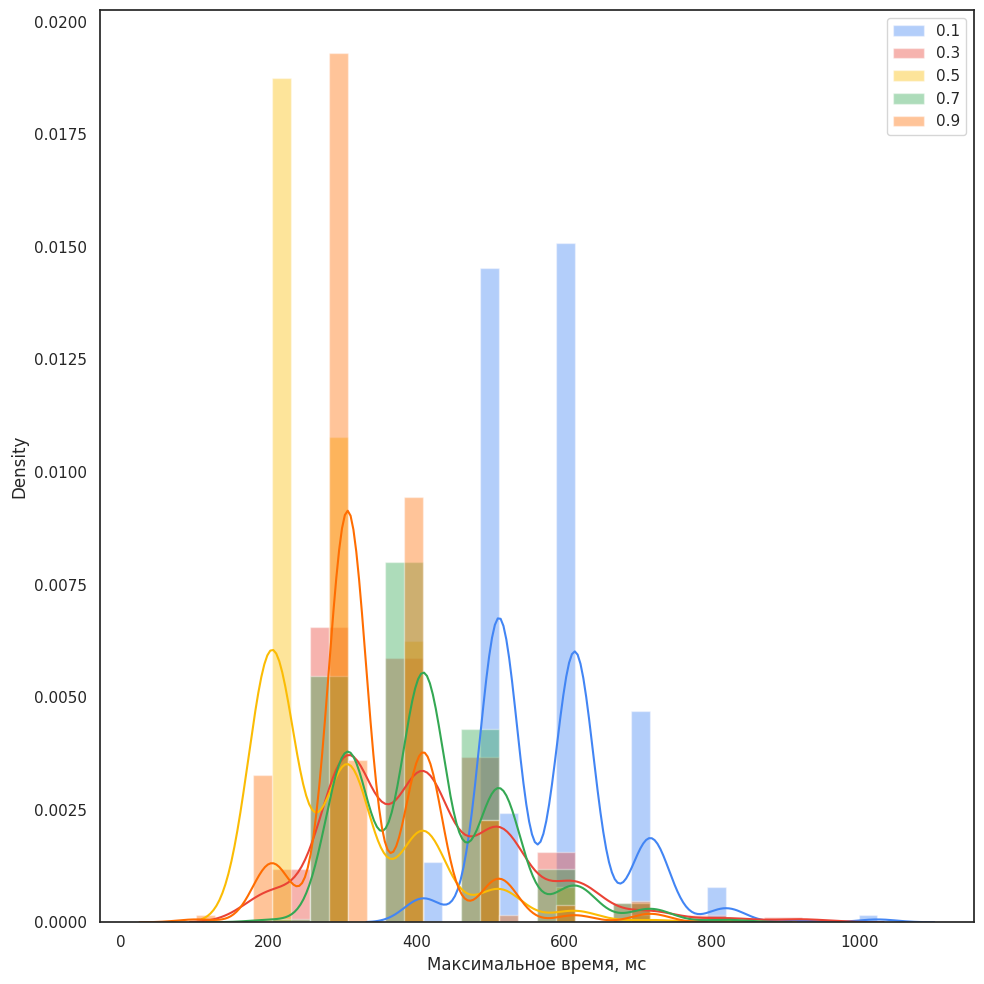

The matplotlib source for this figure:
"""
Distribution plot options
=========================

"""
import numpy as np
import seaborn as sns
import matplotlib.pyplot as plt


avgArr1 = [409.60392203636366, 409.60492741818183, 409.60492741818183, 409.6052625454546, 409.6052625454546, 409.6052625454546, 409.6055976727273, 409.6055976727273, 409.6055976727273, 409.6059328, 409.60626792727277, 409.60626792727277, 409.60693818181824, 409.60727330909094, 409.60727330909094, 409.6079435636364, 409.6079435636364, 512.0002356363635, 512.0002356363635, 512.0002356363635, 512.0002356363635, 512.0002356363635, 512.0005707636362, 512.0005707636362, 512.0005707636362, 512.0005707636362, 512.0005707636362, 512.0009058909089, 512.0009058909089, 512.0009058909089, 512.0009058909089, 512.0009058909089, 512.0009058909089, 512.0009058909089, 512.0009058909089, 512.0009058909089, 512.0009058909089, 512.0009058909089, 512.0009058909089, 512.0012410181818, 512.0012410181818, 512.0012410181818, 512.0012410181818, 512.0012410181818, 512.0012410181818, 512.0012410181818, 512.0012410181818, 512.0012410181818, 512.0012410181818, 512.0012410181818, 512.0012410181818, 512.0012410181818, 512.0012410181818, 512.0012410181818, 512.0012410181818, 512.0012410181818, 512.0015761454545, 512.0015761454545, 512.0015761454545, 512.0015761454545, 512.0015761454545, 512.0015761454545, 512.0015761454545, 512.0015761454545, 512.0015761454545, 512.0015761454545, 512.0015761454545, 512.0015761454545, 512.0015761454545, 512.0015761454545, 512.0015761454545, 512.0015761454545, 512.0015761454545, 512.0015761454545, 512.0015761454545, 512.0015761454545, 512.0015761454545, 512.0015761454545, 512.0015761454545, 512.0015761454545, 512.0015761454545, 512.0015761454545, 512.0019112727272, 512.0019112727272, 512.0019112727272, 512.0019112727272, 512.0019112727272, 512.0019112727272, 512.0019112727272, 512.0019112727272, 512.0019112727272, 512.0019112727272, 512.0019112727272, 512.0019112727272, 512.0019112727272, 512.0019112727272, 512.0019112727272, 512.0019112727272, 512.0019112727272, 512.0019112727272, 512.0019112727272, 512.0019112727272, 512.0019112727272, 512.0019112727272, 512.0019112727272, 512.0019112727272, 512.0019112727272, 512.0019112727272, 512.0019112727272, 512.0019112727272, 512.0019112727272, 512.0019112727272, 512.0019112727272, 512.0019112727272, 512.0019112727272, 512.0022463999999, 512.0022463999999, 512.0022463999999, 512.0022463999999, 512.0022463999999, 512.0022463999999, 512.0022463999999, 512.0022463999999, 512.0022463999999, 512.0022463999999, 512.0022463999999, 512.0022463999999, 512.0022463999999, 512.0022463999999, 512.0022463999999, 512.0022463999999, 512.0025815272726, 512.0025815272726, 512.0025815272726, 512.0025815272726, 512.0025815272726, 512.0025815272726, 512.0025815272726, 512.0025815272726, 512.0025815272726, 512.0025815272726, 512.0025815272726, 512.0025815272726, 512.0025815272726, 512.0025815272726, 512.0025815272726, 512.0025815272726, 512.0025815272726, 512.0025815272726, 512.0025815272726, 512.0025815272726, 512.0025815272726, 512.0025815272726, 512.0025815272726, 512.0025815272726, 512.0025815272726, 512.0025815272726, 512.0025815272726, 512.0025815272726, 512.0025815272726, 512.0025815272726, 512.0025815272726, 512.0025815272726, 512.0025815272726, 512.0029166545454, 512.0029166545454, 512.0029166545454, 512.0029166545454, 512.0029166545454, 512.0029166545454, 512.0029166545454, 512.0029166545454, 512.0029166545454, 512.0029166545454, 512.0029166545454, 512.0029166545454, 512.0029166545454, 512.0029166545454, 512.0029166545454, 512.0029166545454, 512.0029166545454, 512.0029166545454, 512.0029166545454, 512.0029166545454, 512.0029166545454, 512.0029166545454, 512.0029166545454, 512.0029166545454, 512.0029166545454, 512.0029166545454, 512.0029166545454, 512.0029166545454, 512.0029166545454, 512.0032517818181, 512.0032517818181, 512.0032517818181, 512.0032517818181, 512.0032517818181, 512.0032517818181, 512.0032517818181, 512.0032517818181, 512.0032517818181, 512.0032517818181, 512.0035869090908, 512.0035869090908, 512.0035869090908, 512.0035869090908, 512.0035869090908, 512.0035869090908, 512.0035869090908, 512.0039220363635, 512.0039220363635, 512.0039220363635, 512.0039220363635, 512.0042571636362, 512.0042571636362, 512.0042571636362, 512.0042571636362, 512.0042571636362, 512.0042571636362, 512.0042571636362, 512.0042571636362, 512.0042571636362, 512.0042571636362, 512.0042571636362, 512.0042571636362, 512.0045922909089, 512.0045922909089, 512.0045922909089, 512.0052625454545, 512.0052625454545, 512.0052625454545, 512.0052625454545, 512.0062679272726, 614.4002356363635, 614.4002356363635, 614.4002356363635, 614.4002356363635, 614.4002356363635, 614.4002356363635, 614.4002356363635, 614.4002356363635, 614.4002356363635, 614.4005707636362, 614.4005707636362, 614.4005707636362, 614.4005707636362, 614.4005707636362, 614.4005707636362, 614.4005707636362, 614.4005707636362, 614.4005707636362, 614.4005707636362, 614.4005707636362, 614.4005707636362, 614.4005707636362, 614.4005707636362, 614.4005707636362, 614.4005707636362, 614.4005707636362, 614.4005707636362, 614.4005707636362, 614.4005707636362, 614.4005707636362, 614.4005707636362, 614.4005707636362, 614.4005707636362, 614.4005707636362, 614.4009058909089, 614.4009058909089, 614.4009058909089, 614.4009058909089, 614.4009058909089, 614.4009058909089, 614.4009058909089, 614.4009058909089, 614.4009058909089, 614.4009058909089, 614.4009058909089, 614.4009058909089, 614.4009058909089, 614.4009058909089, 614.4009058909089, 614.4009058909089, 614.4009058909089, 614.4009058909089, 614.4009058909089, 614.4009058909089, 614.4009058909089, 614.4009058909089, 614.4009058909089, 614.4012410181817, 614.4012410181817, 614.4012410181817, 614.4012410181817, 614.4012410181817, 614.4012410181817, 614.4012410181817, 614.4012410181817, 614.4012410181817, 614.4012410181817, 614.4012410181817, 614.4012410181817, 614.4012410181817, 614.4012410181817, 614.4012410181817, 614.4012410181817, 614.4012410181817, 614.4012410181817, 614.4012410181817, 614.4012410181817, 614.4012410181817, 614.4012410181817, 614.4012410181817, 614.4012410181817, 614.4012410181817, 614.4012410181817, 614.4012410181817, 614.4012410181817, 614.4012410181817, 614.4012410181817, 614.4012410181817, 614.4012410181817, 614.4012410181817, 614.4012410181817, 614.4012410181817, 614.4012410181817, 614.4012410181817, 614.4012410181817, 614.4012410181817, 614.4015761454544, 614.4015761454544, 614.4015761454544, 614.4015761454544, 614.4015761454544, 614.4015761454544, 614.4015761454544, 614.4015761454544, 614.4015761454544, 614.4015761454544, 614.4015761454544, 614.4015761454544, 614.4015761454544, 614.4015761454544, 614.4015761454544, 614.4015761454544, 614.4015761454544, 614.4015761454544, 614.4015761454544, 614.4015761454544, 614.4015761454544, 614.4015761454544, 614.4015761454544, 614.4015761454544, 614.4015761454544, 614.4015761454544, 614.4015761454544, 614.4015761454544, 614.4015761454544, 614.4015761454544, 614.4015761454544, 614.4015761454544, 614.4015761454544, 614.4015761454544, 614.4015761454544, 614.4015761454544, 614.4015761454544, 614.4015761454544, 614.4015761454544, 614.4015761454544, 614.4015761454544, 614.4015761454544, 614.4015761454544, 614.4015761454544, 614.4015761454544, 614.4015761454544, 614.4015761454544, 614.4015761454544, 614.4015761454544, 614.4015761454544, 614.4015761454544, 614.4015761454544, 614.4015761454544, 614.4019112727271, 614.4019112727271, 614.4019112727271, 614.4019112727271, 614.4019112727271, 614.4019112727271, 614.4019112727271, 614.4019112727271, 614.4019112727271, 614.4019112727271, 614.4019112727271, 614.4019112727271, 614.4019112727271, 614.4019112727271, 614.4019112727271, 614.4019112727271, 614.4019112727271, 614.4019112727271, 614.4019112727271, 614.4019112727271, 614.4019112727271, 614.4019112727271, 614.4019112727271, 614.4019112727271, 614.4019112727271, 614.4019112727271, 614.4019112727271, 614.4022463999999, 614.4022463999999, 614.4022463999999, 614.4022463999999, 614.4022463999999, 614.4022463999999, 614.4022463999999, 614.4022463999999, 614.4025815272726, 614.4025815272726, 614.4025815272726, 614.4025815272726, 614.4025815272726, 614.4025815272726, 614.4025815272726, 614.4029166545454, 614.4029166545454, 716.8002356363635, 716.8002356363635, 716.8002356363635, 716.8005707636362, 716.8005707636362, 716.8005707636362, 716.8005707636362, 716.8005707636362, 716.8005707636362, 716.8005707636362, 716.8005707636362, 716.8005707636362, 716.8005707636362, 716.8009058909089, 716.8009058909089, 716.8009058909089, 716.8009058909089, 716.8009058909089, 716.8009058909089, 716.8009058909089, 716.8009058909089, 716.8009058909089, 716.8009058909089, 716.8009058909089, 716.8009058909089, 716.8009058909089, 716.8009058909089, 716.8009058909089, 716.8009058909089, 716.8009058909089, 716.8012410181817, 716.8012410181817, 716.8012410181817, 716.8012410181817, 716.8012410181817, 716.8012410181817, 716.8012410181817, 716.8012410181817, 716.8012410181817, 716.8012410181817, 716.8012410181817, 716.8012410181817, 716.8012410181817, 716.8012410181817, 716.8012410181817, 716.8015761454544, 716.8015761454544, 716.8015761454544, 716.8015761454544, 716.8015761454544, 716.8015761454544, 716.8015761454544, 716.8015761454544, 716.8015761454544, 716.8015761454544, 716.8019112727271, 716.8019112727271, 716.8019112727271, 716.8019112727271, 716.8019112727271, 819.2005707636362, 819.2005707636362, 819.2009058909089, 819.2009058909089, 819.2009058909089, 819.2009058909089, 819.2009058909089, 819.2009058909089, 819.2009058909089, 819.2012410181817, 921.6005707636361, 1024.000905890909, 1024.000905890909]
avgArr3 = [204.81866763636367, 204.81933789090914, 204.81933789090914, 204.82335941818187, 204.82436480000004, 204.82469992727277, 204.82537018181822, 204.82570530909095, 204.82604043636368, 204.82604043636368, 204.82604043636368, 204.82604043636368, 204.82637556363642, 204.82637556363642, 204.82671069090912, 204.82671069090912, 204.82704581818186, 204.83106734545458, 204.83341323636367, 204.83441861818187, 204.83542400000005, 204.8360942545455, 204.83676450909095, 204.83676450909095, 204.8370996363637, 204.8374347636364, 204.8374347636364, 204.8374347636364, 204.83776989090913, 204.83776989090913, 307.2002356363637, 307.2002356363637, 307.2002356363637, 307.2002356363637, 307.2002356363637, 307.2002356363637, 307.2002356363637, 307.2002356363637, 307.2002356363637, 307.2002356363637, 307.2002356363637, 307.2002356363637, 307.2002356363637, 307.2002356363637, 307.2002356363637, 307.2002356363637, 307.2002356363637, 307.2002356363637, 307.2002356363637, 307.2002356363637, 307.2002356363637, 307.2002356363637, 307.2002356363637, 307.2002356363637, 307.2002356363637, 307.2002356363637, 307.2002356363637, 307.2002356363637, 307.2002356363637, 307.2005707636364, 307.2005707636364, 307.2005707636364, 307.2005707636364, 307.2005707636364, 307.2005707636364, 307.2005707636364, 307.2005707636364, 307.2005707636364, 307.2005707636364, 307.2005707636364, 307.2005707636364, 307.2005707636364, 307.2005707636364, 307.2005707636364, 307.2005707636364, 307.2005707636364, 307.2005707636364, 307.2005707636364, 307.2005707636364, 307.2005707636364, 307.2005707636364, 307.2005707636364, 307.2005707636364, 307.2005707636364, 307.2005707636364, 307.2005707636364, 307.2005707636364, 307.2005707636364, 307.2005707636364, 307.2005707636364, 307.2005707636364, 307.2005707636364, 307.2005707636364, 307.2005707636364, 307.2005707636364, 307.2005707636364, 307.2005707636364, 307.2005707636364, 307.2005707636364, 307.2005707636364, 307.2005707636364, 307.2005707636364, 307.2005707636364, 307.2005707636364, 307.2005707636364, 307.2005707636364, 307.2005707636364, 307.2005707636364, 307.20090589090916, 307.20090589090916, 307.20090589090916, 307.20090589090916, 307.20090589090916, 307.20090589090916, 307.20090589090916, 307.20090589090916, 307.20090589090916, 307.20090589090916, 307.20090589090916, 307.20090589090916, 307.20090589090916, 307.20090589090916, 307.20090589090916, 307.20090589090916, 307.20090589090916, 307.20090589090916, 307.20090589090916, 307.20090589090916, 307.20090589090916, 307.20090589090916, 307.20090589090916, 307.20090589090916, 307.20090589090916, 307.20090589090916, 307.20090589090916, 307.20090589090916, 307.20090589090916, 307.20090589090916, 307.20090589090916, 307.20090589090916, 307.20090589090916, 307.20090589090916, 307.20090589090916, 307.20090589090916, 307.20090589090916, 307.20090589090916, 307.20090589090916, 307.20090589090916, 307.20090589090916, 307.20090589090916, 307.20090589090916, 307.20090589090916, 307.20090589090916, 307.20090589090916, 307.20090589090916, 307.20090589090916, 307.20090589090916, 307.20090589090916, 307.20090589090916, 307.20090589090916, 307.20090589090916, 307.20090589090916, 307.20090589090916, 307.20090589090916, 307.20090589090916, 307.20090589090916, 307.20090589090916, 307.20090589090916, 307.20090589090916, 307.20090589090916, 307.20090589090916, 307.20090589090916, 307.20090589090916, 307.20090589090916, 307.20090589090916, 307.20090589090916, 307.20090589090916, 307.20090589090916, 307.20090589090916, 307.20090589090916, 307.20090589090916, 307.20090589090916, 307.20090589090916, 307.20090589090916, 307.20090589090916, 307.20090589090916, 307.20090589090916, 307.20090589090916, 307.20090589090916, 307.20090589090916, 307.20090589090916, 307.20090589090916, 307.20090589090916, 307.20090589090916, 307.20090589090916, 307.20090589090916, 307.20090589090916, 307.20090589090916, 409.60023563636366, 409.60023563636366, 409.60023563636366, 409.60023563636366, 409.60023563636366, 409.60023563636366, 409.60023563636366, 409.60023563636366, 409.60023563636366, 409.60023563636366, 409.60023563636366, 409.60023563636366, 409.60023563636366, 409.60023563636366, 409.60023563636366, 409.60023563636366, 409.60057076363637, 409.60057076363637, 409.60057076363637, 409.60057076363637, 409.60057076363637, 409.60057076363637, 409.60057076363637, 409.60057076363637, 409.60057076363637, 409.60057076363637, 409.60057076363637, 409.60057076363637, 409.60057076363637, 409.60057076363637, 409.60057076363637, 409.60057076363637, 409.60057076363637, 409.60057076363637, 409.60057076363637, 409.60057076363637, 409.60057076363637, 409.60057076363637, 409.60057076363637, 409.60057076363637, 409.60057076363637, 409.60057076363637, 409.60057076363637, 409.60057076363637, 409.60057076363637, 409.60057076363637, 409.60057076363637, 409.60057076363637, 409.60057076363637, 409.60057076363637, 409.60057076363637, 409.60057076363637, 409.60057076363637, 409.60057076363637, 409.60090589090913, 409.60090589090913, 409.60090589090913, 409.60090589090913, 409.60090589090913, 409.60090589090913, 409.60090589090913, 409.60090589090913, 409.60090589090913, 409.60090589090913, 409.60090589090913, 409.60090589090913, 409.60090589090913, 409.60090589090913, 409.60090589090913, 409.60090589090913, 409.60090589090913, 409.60090589090913, 409.60090589090913, 409.60090589090913, 409.60090589090913, 409.60090589090913, 409.60090589090913, 409.60090589090913, 409.60090589090913, 409.60090589090913, 409.60090589090913, 409.60090589090913, 409.60090589090913, 409.60090589090913, 409.60090589090913, 409.60090589090913, 409.60090589090913, 409.60090589090913, 409.60090589090913, 409.60090589090913, 409.60090589090913, 409.60090589090913, 409.60090589090913, 409.60090589090913, 409.60090589090913, 409.60090589090913, 409.60090589090913, 409.60090589090913, 409.60090589090913, 409.60090589090913, 409.60090589090913, 409.60090589090913, 409.60090589090913, 409.60090589090913, 409.60090589090913, 409.60090589090913, 409.60090589090913, 409.60090589090913, 409.60090589090913, 409.60124101818184, 409.60124101818184, 409.60124101818184, 409.60124101818184, 409.60124101818184, 409.60124101818184, 409.60124101818184, 409.60124101818184, 409.60124101818184, 409.60124101818184, 409.60124101818184, 409.60124101818184, 409.60124101818184, 409.60124101818184, 409.60124101818184, 409.60124101818184, 409.60124101818184, 409.60124101818184, 409.60124101818184, 409.60124101818184, 409.60124101818184, 409.60124101818184, 409.60124101818184, 409.60124101818184, 409.60124101818184, 409.6015761454546, 409.6015761454546, 409.6015761454546, 409.6015761454546, 409.6015761454546, 409.6019112727273, 409.6019112727273, 409.6019112727273, 409.6019112727273, 409.6019112727273, 409.6019112727273, 409.6019112727273, 409.6019112727273, 409.6019112727273, 409.6025815272728, 409.6025815272728, 512.0002356363635, 512.0002356363635, 512.0002356363635, 512.0002356363635, 512.0002356363635, 512.0002356363635, 512.0002356363635, 512.0002356363635, 512.0005707636362, 512.0005707636362, 512.0005707636362, 512.0005707636362, 512.0005707636362, 512.0005707636362, 512.0005707636362, 512.0005707636362, 512.0005707636362, 512.0005707636362, 512.0005707636362, 512.0005707636362, 512.0005707636362, 512.0005707636362, 512.0005707636362, 512.0005707636362, 512.0005707636362, 512.0005707636362, 512.0005707636362, 512.0005707636362, 512.0005707636362, 512.0005707636362, 512.0005707636362, 512.0005707636362, 512.0009058909089, 512.0009058909089, 512.0009058909089, 512.0009058909089, 512.0009058909089, 512.0009058909089, 512.0009058909089, 512.0009058909089, 512.0009058909089, 512.0009058909089, 512.0009058909089, 512.0009058909089, 512.0009058909089, 512.0009058909089, 512.0009058909089, 512.0009058909089, 512.0009058909089, 512.0009058909089, 512.0009058909089, 512.0009058909089, 512.0009058909089, 512.0009058909089, 512.0009058909089, 512.0009058909089, 512.0009058909089, 512.0009058909089, 512.0009058909089, 512.0009058909089, 512.0009058909089, 512.0009058909089, 512.0009058909089, 512.0009058909089, 512.0009058909089, 512.0009058909089, 512.0009058909089, 512.0009058909089, 512.0009058909089, 512.0009058909089, 512.0009058909089, 512.0009058909089, 512.0009058909089, 512.0009058909089, 512.0009058909089, 512.0009058909089, 512.0009058909089, 512.0009058909089, 512.0012410181818, 512.0012410181818, 512.0012410181818, 512.0012410181818, 512.0012410181818, 512.0012410181818, 512.0012410181818, 512.0015761454545, 512.0019112727272, 512.0025815272726, 512.0025815272726, 512.0025815272726, 512.0025815272726, 512.0025815272726, 512.0029166545454, 512.0049274181818, 614.4002356363635, 614.4002356363635, 614.4005707636362, 614.4005707636362, 614.4005707636362, 614.4005707636362, 614.4005707636362, 614.4005707636362, 614.4009058909089, 614.4009058909089, 614.4009058909089, 614.4009058909089, 614.4009058909089, 614.4009058909089, 614.4009058909089, 614.4009058909089, 614.4009058909089, 614.4009058909089, 614.4009058909089, 614.4009058909089, 614.4009058909089, 614.4009058909089, 614.4009058909089, 614.4009058909089, 614.4009058909089, 614.4009058909089, 614.4009058909089, 614.4009058909089, 614.4009058909089, 614.4009058909089, 614.4009058909089, 614.4009058909089, 614.4009058909089, 614.4009058909089, 614.4009058909089, 614.4012410181817, 614.4019112727271, 614.4022463999999, 614.4025815272726, 614.4035869090908, 716.8005707636362, 716.8005707636362, 716.8005707636362, 716.8005707636362, 716.8005707636362, 716.8009058909089, 716.8009058909089, 716.8009058909089, 716.8009058909089, 716.8009058909089, 716.8009058909089, 819.2009058909089, 819.2009058909089, 819.2009058909089, 819.2012410181817, 921.6005707636361, 921.6005707636361, 921.6009058909088]
avgArr5 = [204.81431098181824, 204.81431098181824, 204.81464610909094, 204.8153163636364, 204.8153163636364, 204.81565149090915, 204.81565149090915, 204.82201890909096, 204.82201890909096, 204.82335941818187, 204.8240296727273, 204.8240296727273, 204.82436480000004, 204.82469992727277, 204.8250350545455, 204.82537018181822, 204.82570530909095, 204.82570530909095, 204.82570530909095, 204.82604043636368, 204.82604043636368, 204.82604043636368, 204.82604043636368, 204.82637556363642, 204.82637556363642, 204.82637556363642, 204.82637556363642, 204.82671069090912, 204.82671069090912, 204.82704581818186, 204.82704581818186, 204.82704581818186, 204.82704581818186, 204.82704581818186, 204.82704581818186, 204.82704581818186, 204.82704581818186, 204.82704581818186, 204.8337483636364, 204.8337483636364, 204.83642938181822, 204.83676450909095, 204.8370996363637, 204.83776989090913, 204.83776989090913, 204.8387752727273, 204.83911040000004, 204.83911040000004, 204.83944552727277, 204.8397806545455, 204.8397806545455, 204.8401157818182, 204.84045090909095, 204.84045090909095, 204.84145629090912, 204.8421265454546, 204.84279680000003, 204.84279680000003, 204.84313192727276, 204.84313192727276, 204.84313192727276, 204.84313192727276, 204.84380218181823, 204.84380218181823, 204.84380218181823, 204.84380218181823, 204.84380218181823, 204.84413730909094, 204.84413730909094, 204.84447243636367, 204.84447243636367, 204.84447243636367, 204.84447243636367, 204.84447243636367, 204.8448075636364, 204.84514269090914, 204.84514269090914, 204.84514269090914, 204.84514269090914, 204.84547781818185, 204.84547781818185, 204.84581294545458, 204.84581294545458, 204.84581294545458, 204.84581294545458, 204.84581294545458, 204.84581294545458, 204.84614807272732, 204.84614807272732, 204.84614807272732, 204.84614807272732, 204.84614807272732, 204.84648320000005, 204.84648320000005, 204.84648320000005, 204.84681832727279, 204.84681832727279, 204.84681832727279, 204.84681832727279, 204.84681832727279, 204.84681832727279, 204.85553163636368, 204.86357469090913, 204.86390981818187, 204.86390981818187, 204.8645800727273, 204.86491520000004, 204.86491520000004, 204.86592058181822, 204.86692596363642, 204.86759621818186, 204.86759621818186, 204.86759621818186, 204.86860160000003, 204.86960698181824, 204.87027723636368, 204.87027723636368, 204.8706123636364, 204.87228800000005, 204.8729582545455, 204.87329338181823, 204.8742987636364, 204.87463389090914, 204.87496901818187, 204.87496901818187, 204.8756392727273, 204.87597440000005, 204.87597440000005, 204.87597440000005, 204.87597440000005, 204.87630952727278, 204.8766446545455, 204.87697978181822, 204.87731490909096, 204.87731490909096, 204.8776500363637, 204.8776500363637, 204.8779851636364, 204.8779851636364, 204.8779851636364, 204.8779851636364, 204.87832029090913, 204.87865541818186, 204.87865541818186, 204.87865541818186, 204.8789905454546, 204.8789905454546, 204.8789905454546, 204.8789905454546, 204.8793256727273, 204.8793256727273, 204.87966080000004, 204.87999592727277, 204.87999592727277, 204.87999592727277, 204.8803310545455, 204.8803310545455, 204.8806661818182, 204.8806661818182, 204.8806661818182, 204.8806661818182, 204.8806661818182, 204.8806661818182, 204.88100130909095, 204.88100130909095, 204.88100130909095, 204.88100130909095, 204.88100130909095, 204.88100130909095, 204.88100130909095, 204.88133643636368, 204.88133643636368, 204.88133643636368, 204.88133643636368, 204.88133643636368, 204.88133643636368, 204.88803898181823, 204.89407127272733, 204.90781149090913, 204.90948712727277, 204.91317352727276, 204.9171950545455, 204.9185355636364, 204.9198760727273, 204.9232273454546, 204.92389760000003, 204.92389760000003, 204.9245678545455, 204.92624349090914, 204.92657861818185, 204.92691374545458, 204.92724887272732, 204.92892450909096, 204.92925963636367, 204.92925963636367, 204.9295947636364, 204.92992989090914, 204.93026501818187, 204.93127040000005, 204.93160552727278, 204.93194065454549, 204.9332811636364, 204.93529192727277, 204.93529192727277, 204.93529192727277, 204.9356270545455, 204.9356270545455, 204.9356270545455, 204.93629730909095, 204.93629730909095, 204.93663243636368, 204.93763781818186, 204.9379729454546, 204.9393134545455, 204.93964858181823, 204.93964858181823, 204.93964858181823, 204.93998370909097, 204.94098909090914, 204.98321512727279, 204.9982958545455, 205.0009768727273, 205.0056686545455, 205.00868480000005, 205.00901992727276, 205.02376552727276, 205.02443578181823, 205.0267816727273, 205.02979781818186, 205.03046807272733, 205.03180858181824, 205.03717061818188, 205.03784087272732, 205.03918138181822, 205.04052189090913, 205.04353803636369, 205.04387316363642, 205.18730763636367, 205.18965352727278, 205.21244218181823, 307.2002356363637, 307.2002356363637, 307.2002356363637, 307.2002356363637, 307.2002356363637, 307.2002356363637, 307.2002356363637, 307.2002356363637, 307.2002356363637, 307.2002356363637, 307.2002356363637, 307.2002356363637, 307.2002356363637, 307.2002356363637, 307.2002356363637, 307.2002356363637, 307.2002356363637, 307.2002356363637, 307.2002356363637, 307.2002356363637, 307.2002356363637, 307.2002356363637, 307.2002356363637, 307.2002356363637, 307.2002356363637, 307.2002356363637, 307.2002356363637, 307.2002356363637, 307.2002356363637, 307.2002356363637, 307.2005707636364, 307.2005707636364, 307.2005707636364, 307.2005707636364, 307.2005707636364, 307.2005707636364, 307.2005707636364, 307.2005707636364, 307.2005707636364, 307.2005707636364, 307.2005707636364, 307.2005707636364, 307.2005707636364, 307.2005707636364, 307.2005707636364, 307.2005707636364, 307.2005707636364, 307.2005707636364, 307.2005707636364, 307.2005707636364, 307.2005707636364, 307.2005707636364, 307.2005707636364, 307.2005707636364, 307.2005707636364, 307.2005707636364, 307.2005707636364, 307.2005707636364, 307.2005707636364, 307.2005707636364, 307.2005707636364, 307.2005707636364, 307.2005707636364, 307.2005707636364, 307.2005707636364, 307.2005707636364, 307.2005707636364, 307.2005707636364, 307.2005707636364, 307.2005707636364, 307.2005707636364, 307.2005707636364, 307.2005707636364, 307.20090589090916, 307.20090589090916, 307.20090589090916, 307.20090589090916, 307.20090589090916, 307.20090589090916, 307.20090589090916, 307.20090589090916, 307.20090589090916, 307.20090589090916, 307.20090589090916, 307.20090589090916, 307.20090589090916, 307.20090589090916, 307.20090589090916, 307.20090589090916, 307.20090589090916, 307.20090589090916, 307.20090589090916, 307.20090589090916, 307.20090589090916, 307.20090589090916, 307.20090589090916, 307.20090589090916, 307.20090589090916, 307.20090589090916, 307.20090589090916, 307.20090589090916, 307.20090589090916, 307.20090589090916, 307.20090589090916, 307.20090589090916, 307.20090589090916, 307.20090589090916, 307.20090589090916, 307.20090589090916, 307.20090589090916, 307.20090589090916, 307.20090589090916, 307.20090589090916, 307.20090589090916, 307.20090589090916, 307.20090589090916, 307.20090589090916, 307.20090589090916, 307.20090589090916, 307.20090589090916, 307.20090589090916, 307.20090589090916, 307.20090589090916, 307.20090589090916, 307.20090589090916, 307.20090589090916, 307.20090589090916, 307.20090589090916, 307.20090589090916, 307.20090589090916, 307.20090589090916, 307.20090589090916, 307.20090589090916, 307.20090589090916, 307.20090589090916, 307.20090589090916, 307.20090589090916, 307.20090589090916, 409.60023563636366, 409.60023563636366, 409.60023563636366, 409.60023563636366, 409.60023563636366, 409.60023563636366, 409.60023563636366, 409.60023563636366, 409.60023563636366, 409.60057076363637, 409.60057076363637, 409.60057076363637, 409.60057076363637, 409.60057076363637, 409.60057076363637, 409.60057076363637, 409.60057076363637, 409.60057076363637, 409.60057076363637, 409.60057076363637, 409.60057076363637, 409.60057076363637, 409.60057076363637, 409.60057076363637, 409.60057076363637, 409.60057076363637, 409.60057076363637, 409.60057076363637, 409.60057076363637, 409.60057076363637, 409.60057076363637, 409.60057076363637, 409.60057076363637, 409.60057076363637, 409.60057076363637, 409.60090589090913, 409.60090589090913, 409.60090589090913, 409.60090589090913, 409.60090589090913, 409.60090589090913, 409.60090589090913, 409.60090589090913, 409.60090589090913, 409.60090589090913, 409.60090589090913, 409.60090589090913, 409.60090589090913, 409.60090589090913, 409.60090589090913, 409.60090589090913, 409.60090589090913, 409.60090589090913, 409.60090589090913, 409.60090589090913, 409.60090589090913, 409.60090589090913, 409.60090589090913, 409.60090589090913, 409.60090589090913, 409.60090589090913, 409.60090589090913, 409.60090589090913, 409.60124101818184, 409.60124101818184, 409.60124101818184, 409.60124101818184, 409.6015761454546, 409.6015761454546, 409.6015761454546, 409.6015761454546, 409.6015761454546, 409.6025815272728, 409.6025815272728, 409.6025815272728, 409.6025815272728, 409.6029166545455, 409.6029166545455, 409.60492741818183, 409.6052625454546, 512.0002356363635, 512.0002356363635, 512.0002356363635, 512.0005707636362, 512.0005707636362, 512.0005707636362, 512.0005707636362, 512.0005707636362, 512.0009058909089, 512.0009058909089, 512.0009058909089, 512.0009058909089, 512.0009058909089, 512.0009058909089, 512.0009058909089, 512.0009058909089, 512.0009058909089, 512.0009058909089, 512.0009058909089, 512.0009058909089, 512.0009058909089, 512.0009058909089, 512.0009058909089, 512.0009058909089, 512.0009058909089, 512.0009058909089, 512.0009058909089, 512.0012410181818, 512.0025815272726, 614.4005707636362, 614.4005707636362, 614.4005707636362, 614.4005707636362, 614.4009058909089, 614.4009058909089, 614.4009058909089, 614.4009058909089, 614.4009058909089, 614.4015761454544, 716.8009058909089, 716.8009058909089, 819.2009058909089]
avgArr7 = [204.84581294545458, 205.25031156363642, 307.2005707636364, 307.20090589090916, 307.20124101818186, 307.20124101818186, 307.2015761454546, 307.2015761454546, 307.20191127272733, 307.20191127272733, 307.20224640000004, 307.2025815272728, 307.2029166545455, 307.2032517818182, 307.2032517818182, 307.2032517818182, 307.203586909091, 307.203586909091, 307.2039220363637, 307.2039220363637, 307.2039220363637, 307.2039220363637, 307.2039220363637, 307.2039220363637, 307.2039220363637, 307.20425716363644, 307.20425716363644, 307.20425716363644, 307.20425716363644, 307.20425716363644, 307.20425716363644, 307.20425716363644, 307.20425716363644, 307.20425716363644, 307.20425716363644, 307.20425716363644, 307.20425716363644, 307.20425716363644, 307.20459229090915, 307.20459229090915, 307.20459229090915, 307.20459229090915, 307.20459229090915, 307.20459229090915, 307.20459229090915, 307.20459229090915, 307.20459229090915, 307.20459229090915, 307.20459229090915, 307.20459229090915, 307.20459229090915, 307.20459229090915, 307.20459229090915, 307.20459229090915, 307.2052625454546, 307.2059328, 307.2062679272728, 307.2066030545455, 307.2066030545455, 307.20693818181826, 307.20693818181826, 307.20693818181826, 307.20727330909097, 307.20760843636367, 307.20760843636367, 307.20760843636367, 307.20794356363643, 307.20794356363643, 307.20794356363643, 307.20794356363643, 307.20794356363643, 307.20794356363643, 307.20794356363643, 307.20794356363643, 307.20794356363643, 307.20794356363643, 307.20827869090914, 307.20827869090914, 307.20827869090914, 307.20827869090914, 307.20827869090914, 307.20827869090914, 307.20827869090914, 307.20861381818185, 307.20861381818185, 307.20861381818185, 307.20861381818185, 307.2089489454546, 307.2089489454546, 307.2089489454546, 307.2089489454546, 307.2089489454546, 307.2089489454546, 307.2089489454546, 307.2089489454546, 307.2092840727273, 307.2092840727273, 307.2092840727273, 307.2092840727273, 307.2092840727273, 307.2092840727273, 307.2092840727273, 307.2092840727273, 307.2092840727273, 307.2092840727273, 307.2092840727273, 307.2092840727273, 307.2092840727273, 307.2092840727273, 307.2092840727273, 307.2092840727273, 307.2096192000001, 307.2096192000001, 307.2096192000001, 307.2096192000001, 307.2096192000001, 307.2096192000001, 307.2096192000001, 307.2096192000001, 307.2096192000001, 307.2096192000001, 307.2099543272728, 307.2099543272728, 307.2099543272728, 307.2099543272728, 307.2099543272728, 307.2099543272728, 307.2099543272728, 307.2099543272728, 307.2099543272728, 307.2099543272728, 307.2099543272728, 307.2099543272728, 307.2099543272728, 307.2099543272728, 307.2099543272728, 307.2099543272728, 307.2099543272728, 307.2099543272728, 307.2099543272728, 307.2099543272728, 307.2099543272728, 409.60023563636366, 409.60023563636366, 409.60023563636366, 409.60023563636366, 409.60023563636366, 409.60023563636366, 409.60023563636366, 409.60023563636366, 409.60023563636366, 409.60023563636366, 409.60023563636366, 409.60023563636366, 409.60023563636366, 409.60023563636366, 409.60023563636366, 409.60023563636366, 409.60023563636366, 409.60023563636366, 409.60023563636366, 409.60023563636366, 409.60023563636366, 409.60023563636366, 409.60023563636366, 409.60023563636366, 409.60023563636366, 409.60023563636366, 409.60023563636366, 409.60023563636366, 409.60023563636366, 409.60023563636366, 409.60023563636366, 409.60023563636366, 409.60023563636366, 409.60023563636366, 409.60023563636366, 409.60023563636366, 409.60023563636366, 409.60023563636366, 409.60023563636366, 409.60057076363637, 409.60057076363637, 409.60057076363637, 409.60057076363637, 409.60057076363637, 409.60057076363637, 409.60057076363637, 409.60057076363637, 409.60057076363637, 409.60057076363637, 409.60057076363637, 409.60057076363637, 409.60057076363637, 409.60057076363637, 409.60057076363637, 409.60057076363637, 409.60057076363637, 409.60057076363637, 409.60057076363637, 409.60057076363637, 409.60057076363637, 409.60057076363637, 409.60057076363637, 409.60057076363637, 409.60057076363637, 409.60057076363637, 409.60057076363637, 409.60057076363637, 409.60057076363637, 409.60057076363637, 409.60057076363637, 409.60057076363637, 409.60057076363637, 409.60057076363637, 409.60057076363637, 409.60057076363637, 409.60057076363637, 409.60057076363637, 409.60057076363637, 409.60057076363637, 409.60057076363637, 409.60057076363637, 409.60057076363637, 409.60057076363637, 409.60057076363637, 409.60057076363637, 409.60057076363637, 409.60057076363637, 409.60057076363637, 409.60057076363637, 409.60057076363637, 409.60057076363637, 409.60057076363637, 409.60057076363637, 409.60057076363637, 409.60057076363637, 409.60057076363637, 409.60057076363637, 409.60057076363637, 409.60057076363637, 409.60057076363637, 409.60057076363637, 409.60057076363637, 409.60057076363637, 409.60057076363637, 409.60057076363637, 409.60057076363637, 409.60090589090913, 409.60090589090913, 409.60090589090913, 409.60090589090913, 409.60090589090913, 409.60090589090913, 409.60090589090913, 409.60090589090913, 409.60090589090913, 409.60090589090913, 409.60090589090913, 409.60090589090913, 409.60090589090913, 409.60090589090913, 409.60090589090913, 409.60090589090913, 409.60090589090913, 409.60090589090913, 409.60090589090913, 409.60090589090913, 409.60090589090913, 409.60090589090913, 409.60090589090913, 409.60090589090913, 409.60090589090913, 409.60090589090913, 409.60090589090913, 409.60090589090913, 409.60090589090913, 409.60090589090913, 409.60090589090913, 409.60090589090913, 409.60090589090913, 409.60090589090913, 409.60090589090913, 409.60090589090913, 409.60090589090913, 409.60090589090913, 409.60090589090913, 409.60090589090913, 409.60090589090913, 409.60090589090913, 409.60090589090913, 409.60090589090913, 409.60090589090913, 409.60090589090913, 409.60090589090913, 409.60090589090913, 409.60090589090913, 409.60090589090913, 409.60090589090913, 409.60090589090913, 409.60090589090913, 409.60090589090913, 409.60090589090913, 409.60090589090913, 409.60090589090913, 409.60090589090913, 409.60090589090913, 409.60090589090913, 409.60090589090913, 409.60090589090913, 409.60090589090913, 409.60090589090913, 409.60090589090913, 409.60090589090913, 409.60090589090913, 409.60090589090913, 409.60090589090913, 409.60090589090913, 409.60090589090913, 409.60090589090913, 409.60090589090913, 409.60090589090913, 409.60090589090913, 409.60090589090913, 409.60090589090913, 409.60090589090913, 409.60090589090913, 409.60090589090913, 409.60124101818184, 409.60124101818184, 409.6015761454546, 409.6015761454546, 409.6019112727273, 409.6022464, 409.6025815272728, 409.60358690909095, 409.60358690909095, 409.60392203636366, 409.6042571636364, 409.6042571636364, 409.6042571636364, 409.6045922909091, 409.6079435636364, 409.6079435636364, 409.6086138181818, 409.6092840727273, 409.6092840727273, 512.0002356363635, 512.0002356363635, 512.0002356363635, 512.0002356363635, 512.0002356363635, 512.0002356363635, 512.0002356363635, 512.0002356363635, 512.0002356363635, 512.0002356363635, 512.0005707636362, 512.0005707636362, 512.0005707636362, 512.0005707636362, 512.0005707636362, 512.0005707636362, 512.0005707636362, 512.0005707636362, 512.0005707636362, 512.0005707636362, 512.0005707636362, 512.0005707636362, 512.0005707636362, 512.0005707636362, 512.0005707636362, 512.0005707636362, 512.0005707636362, 512.0005707636362, 512.0005707636362, 512.0005707636362, 512.0005707636362, 512.0005707636362, 512.0005707636362, 512.0005707636362, 512.0005707636362, 512.0005707636362, 512.0005707636362, 512.0005707636362, 512.0005707636362, 512.0005707636362, 512.0009058909089, 512.0009058909089, 512.0009058909089, 512.0009058909089, 512.0009058909089, 512.0009058909089, 512.0009058909089, 512.0009058909089, 512.0009058909089, 512.0009058909089, 512.0009058909089, 512.0009058909089, 512.0009058909089, 512.0009058909089, 512.0009058909089, 512.0009058909089, 512.0009058909089, 512.0009058909089, 512.0009058909089, 512.0009058909089, 512.0009058909089, 512.0009058909089, 512.0009058909089, 512.0009058909089, 512.0009058909089, 512.0009058909089, 512.0009058909089, 512.0009058909089, 512.0009058909089, 512.0009058909089, 512.0009058909089, 512.0009058909089, 512.0009058909089, 512.0009058909089, 512.0009058909089, 512.0009058909089, 512.0009058909089, 512.0009058909089, 512.0009058909089, 512.0009058909089, 512.0009058909089, 512.0009058909089, 512.0009058909089, 512.0012410181818, 512.0012410181818, 512.0012410181818, 512.0012410181818, 512.0012410181818, 512.0012410181818, 512.0015761454545, 512.0015761454545, 512.0015761454545, 512.0015761454545, 512.0015761454545, 512.0019112727272, 512.0019112727272, 512.0019112727272, 512.0019112727272, 512.0019112727272, 512.0032517818181, 512.0032517818181, 512.0035869090908, 512.0035869090908, 512.0035869090908, 512.0039220363635, 512.0042571636362, 512.0042571636362, 512.0042571636362, 512.0089489454544, 512.0099543272726, 614.4002356363635, 614.4002356363635, 614.4002356363635, 614.4005707636362, 614.4005707636362, 614.4005707636362, 614.4005707636362, 614.4005707636362, 614.4005707636362, 614.4005707636362, 614.4005707636362, 614.4005707636362, 614.4005707636362, 614.4005707636362, 614.4005707636362, 614.4005707636362, 614.4005707636362, 614.4009058909089, 614.4009058909089, 614.4009058909089, 614.4009058909089, 614.4009058909089, 614.4009058909089, 614.4009058909089, 614.4009058909089, 614.4009058909089, 614.4009058909089, 614.4009058909089, 614.4009058909089, 614.4009058909089, 716.8002356363635, 716.8005707636362, 716.8005707636362, 716.8009058909089, 716.8009058909089, 716.8009058909089, 716.8009058909089, 716.8009058909089, 716.8009058909089, 716.8009058909089, 716.8009058909089, 819.2009058909089, 819.2009058909089]
avgArr9 = [102.41900276363637, 102.4193378909091, 204.80023563636368, 204.80057076363641, 204.80057076363641, 204.80057076363641, 204.80057076363641, 204.80057076363641, 204.80057076363641, 204.80057076363641, 204.80057076363641, 204.80057076363641, 204.80057076363641, 204.80090589090915, 204.80090589090915, 204.80090589090915, 204.80090589090915, 204.80090589090915, 204.80090589090915, 204.80090589090915, 204.80090589090915, 204.80090589090915, 204.80090589090915, 204.80090589090915, 204.80090589090915, 204.80090589090915, 204.80090589090915, 204.80090589090915, 204.80090589090915, 204.80090589090915, 204.80090589090915, 204.80090589090915, 204.80090589090915, 204.80090589090915, 204.80090589090915, 204.80090589090915, 204.80090589090915, 204.80090589090915, 204.80090589090915, 204.80090589090915, 204.80090589090915, 204.80090589090915, 204.80090589090915, 204.80090589090915, 307.2002356363637, 307.2002356363637, 307.2002356363637, 307.2002356363637, 307.2002356363637, 307.2002356363637, 307.2002356363637, 307.2002356363637, 307.2002356363637, 307.2002356363637, 307.2002356363637, 307.2002356363637, 307.2005707636364, 307.2005707636364, 307.2005707636364, 307.2005707636364, 307.2005707636364, 307.2005707636364, 307.2005707636364, 307.2005707636364, 307.2005707636364, 307.2005707636364, 307.2005707636364, 307.2005707636364, 307.2005707636364, 307.2005707636364, 307.2005707636364, 307.2005707636364, 307.2005707636364, 307.2005707636364, 307.2005707636364, 307.2005707636364, 307.2005707636364, 307.2005707636364, 307.20090589090916, 307.20090589090916, 307.20090589090916, 307.20090589090916, 307.20090589090916, 307.20090589090916, 307.20090589090916, 307.20090589090916, 307.20090589090916, 307.20090589090916, 307.20090589090916, 307.20090589090916, 307.20090589090916, 307.20090589090916, 307.20090589090916, 307.20090589090916, 307.20090589090916, 307.20090589090916, 307.20090589090916, 307.20090589090916, 307.20090589090916, 307.20090589090916, 307.20090589090916, 307.20090589090916, 307.20090589090916, 307.20090589090916, 307.20090589090916, 307.20090589090916, 307.20090589090916, 307.20090589090916, 307.20090589090916, 307.20090589090916, 307.20090589090916, 307.20090589090916, 307.20090589090916, 307.20124101818186, 307.20124101818186, 307.20124101818186, 307.20124101818186, 307.20124101818186, 307.20124101818186, 307.20124101818186, 307.2015761454546, 307.2015761454546, 307.2015761454546, 307.2015761454546, 307.2015761454546, 307.2015761454546, 307.2015761454546, 307.2015761454546, 307.20191127272733, 307.20191127272733, 307.20191127272733, 307.20191127272733, 307.20191127272733, 307.20191127272733, 307.20191127272733, 307.20191127272733, 307.20191127272733, 307.20191127272733, 307.20191127272733, 307.20191127272733, 307.20191127272733, 307.20224640000004, 307.20224640000004, 307.20224640000004, 307.20224640000004, 307.20224640000004, 307.20224640000004, 307.20224640000004, 307.20224640000004, 307.20224640000004, 307.20224640000004, 307.20224640000004, 307.20224640000004, 307.20224640000004, 307.20224640000004, 307.20224640000004, 307.20224640000004, 307.20224640000004, 307.20224640000004, 307.20224640000004, 307.20224640000004, 307.20224640000004, 307.20224640000004, 307.20224640000004, 307.20224640000004, 307.2025815272728, 307.2025815272728, 307.2025815272728, 307.2025815272728, 307.2025815272728, 307.2025815272728, 307.2025815272728, 307.2025815272728, 307.2025815272728, 307.2025815272728, 307.2025815272728, 307.2025815272728, 307.2025815272728, 307.2025815272728, 307.2025815272728, 307.2025815272728, 307.2025815272728, 307.2025815272728, 307.2025815272728, 307.2025815272728, 307.2025815272728, 307.2025815272728, 307.2025815272728, 307.2025815272728, 307.2029166545455, 307.2029166545455, 307.203586909091, 307.20425716363644, 307.20425716363644, 307.20459229090915, 307.20459229090915, 307.20459229090915, 307.20459229090915, 307.20459229090915, 307.20492741818185, 307.20492741818185, 307.20492741818185, 307.20492741818185, 307.2052625454546, 307.2052625454546, 307.2052625454546, 307.2052625454546, 307.2052625454546, 307.2052625454546, 307.2052625454546, 307.2052625454546, 307.2052625454546, 307.2055976727273, 307.2055976727273, 307.2055976727273, 307.2055976727273, 307.2059328, 307.2059328, 307.2059328, 307.2059328, 307.2059328, 307.2059328, 307.2059328, 307.2059328, 307.2059328, 307.2059328, 307.2059328, 307.2059328, 307.2059328, 307.2059328, 307.2062679272728, 307.2062679272728, 307.2062679272728, 307.2062679272728, 307.2062679272728, 307.2062679272728, 307.2062679272728, 307.2062679272728, 307.2062679272728, 307.2062679272728, 307.2066030545455, 307.2066030545455, 307.2066030545455, 307.2066030545455, 307.2066030545455, 307.2066030545455, 307.2066030545455, 307.2066030545455, 307.2066030545455, 307.2066030545455, 307.2066030545455, 307.2066030545455, 307.2066030545455, 307.2066030545455, 307.2066030545455, 307.20693818181826, 307.20693818181826, 307.20693818181826, 307.20693818181826, 307.20693818181826, 307.20693818181826, 307.20693818181826, 307.20693818181826, 307.20693818181826, 307.20693818181826, 307.20693818181826, 307.20727330909097, 307.20727330909097, 307.20727330909097, 307.20727330909097, 307.20727330909097, 307.20727330909097, 307.20727330909097, 307.20727330909097, 307.20727330909097, 307.20727330909097, 307.20727330909097, 307.20727330909097, 307.20727330909097, 307.20727330909097, 307.20727330909097, 307.20727330909097, 307.20727330909097, 307.20727330909097, 307.20727330909097, 307.20727330909097, 307.20727330909097, 307.20727330909097, 307.2116299636364, 307.2116299636364, 307.2123002181819, 307.2139758545455, 307.2139758545455, 307.2139758545455, 307.2139758545455, 307.21431098181824, 307.21464610909095, 307.2149812363637, 307.2156514909091, 307.2156514909091, 307.2156514909091, 307.2159866181819, 307.2159866181819, 307.2159866181819, 307.2163217454546, 307.2166568727273, 307.21699200000006, 307.21699200000006, 307.21699200000006, 307.21732712727277, 307.21732712727277, 307.21732712727277, 307.21766225454553, 307.21766225454553, 307.21766225454553, 307.21799738181824, 307.21799738181824, 307.21799738181824, 307.21833250909094, 307.21833250909094, 307.21833250909094, 307.2186676363637, 307.2186676363637, 307.2186676363637, 307.2190027636364, 307.2190027636364, 307.2190027636364, 307.2190027636364, 307.2190027636364, 307.2193378909091, 307.2193378909091, 307.2193378909091, 307.2193378909091, 307.2193378909091, 307.2193378909091, 307.2193378909091, 307.2193378909091, 409.60023563636366, 409.60023563636366, 409.60023563636366, 409.60023563636366, 409.60023563636366, 409.60023563636366, 409.60023563636366, 409.60023563636366, 409.60023563636366, 409.60023563636366, 409.60023563636366, 409.60023563636366, 409.60023563636366, 409.60023563636366, 409.60057076363637, 409.60057076363637, 409.60057076363637, 409.60057076363637, 409.60057076363637, 409.60057076363637, 409.60057076363637, 409.60057076363637, 409.60057076363637, 409.60057076363637, 409.60057076363637, 409.60057076363637, 409.60057076363637, 409.60057076363637, 409.60057076363637, 409.60057076363637, 409.60057076363637, 409.60057076363637, 409.60057076363637, 409.60057076363637, 409.60057076363637, 409.60057076363637, 409.60057076363637, 409.60057076363637, 409.60057076363637, 409.60057076363637, 409.60057076363637, 409.60057076363637, 409.60057076363637, 409.60057076363637, 409.60057076363637, 409.60057076363637, 409.60057076363637, 409.60057076363637, 409.60057076363637, 409.60057076363637, 409.60057076363637, 409.60090589090913, 409.60090589090913, 409.60090589090913, 409.60090589090913, 409.60090589090913, 409.60090589090913, 409.60090589090913, 409.60090589090913, 409.60090589090913, 409.60090589090913, 409.60090589090913, 409.60090589090913, 409.60090589090913, 409.60090589090913, 409.60090589090913, 409.60090589090913, 409.60090589090913, 409.60090589090913, 409.60090589090913, 409.60090589090913, 409.60090589090913, 409.60090589090913, 409.60090589090913, 409.60090589090913, 409.60090589090913, 409.60090589090913, 409.60090589090913, 409.60090589090913, 409.60090589090913, 409.60090589090913, 409.60090589090913, 409.60090589090913, 409.60090589090913, 409.60090589090913, 409.60090589090913, 409.60090589090913, 409.60090589090913, 409.60090589090913, 409.60090589090913, 409.60090589090913, 409.60090589090913, 409.60090589090913, 409.60090589090913, 409.60090589090913, 409.60090589090913, 409.60090589090913, 409.60090589090913, 409.60090589090913, 409.60090589090913, 409.60090589090913, 409.60090589090913, 409.60090589090913, 409.60090589090913, 409.60090589090913, 409.60090589090913, 409.60090589090913, 409.60090589090913, 409.60090589090913, 409.60090589090913, 409.60090589090913, 409.60090589090913, 409.60090589090913, 409.60090589090913, 409.60090589090913, 409.60124101818184, 409.6022464, 409.6025815272728, 409.6042571636364, 409.6045922909091, 409.60727330909094, 512.0002356363635, 512.0002356363635, 512.0002356363635, 512.0005707636362, 512.0005707636362, 512.0005707636362, 512.0005707636362, 512.0005707636362, 512.0005707636362, 512.0005707636362, 512.0005707636362, 512.0009058909089, 512.0009058909089, 512.0009058909089, 512.0009058909089, 512.0009058909089, 512.0009058909089, 512.0009058909089, 512.0009058909089, 512.0009058909089, 512.0009058909089, 512.0009058909089, 512.0009058909089, 512.0009058909089, 512.0009058909089, 512.0009058909089, 512.0009058909089, 512.0009058909089, 512.0019112727272, 512.0069381818181, 512.0069381818181, 614.4005707636362, 614.4009058909089, 614.4009058909089, 614.4009058909089, 614.4009058909089, 716.8005707636362, 716.8005707636362, 716.8005707636362, 716.8009058909089, 716.8009058909089, 716.8009058909089]

a1 = np.array(avgArr1)
a3 = np.array(avgArr3)
a5 = np.array(avgArr5)
a7 = np.array(avgArr7)
a9 = np.array(avgArr9)

sns.set(style="white", palette="muted", color_codes=True)

f, axes = plt.subplots(figsize=(10, 10))

axlabel = 'Максимальное время, мс'

sns.distplot(a1, color="#4285f4", ax=axes, axlabel=axlabel, label='0.1')
sns.distplot(a3, color="#ea4335", ax=axes, axlabel=axlabel, label='0.3')
sns.distplot(a5, color="#fbbc04", ax=axes, axlabel=axlabel, label='0.5')
sns.distplot(a7, color="#34a853", ax=axes, axlabel=axlabel, label='0.7')
sns.distplot(a9, color="#ff6d01", ax=axes, axlabel=axlabel, label='0.9')

axes.legend()

plt.setp(axes)
plt.tight_layout()
plt.show()
